Run: headless pygame with SDL's dummy video driver; simulated clock (each Clock.tick advances the game by its frame time, no real sleeping); random seed 0; keys injected as events and as key.get_pressed() state; no mouse input.
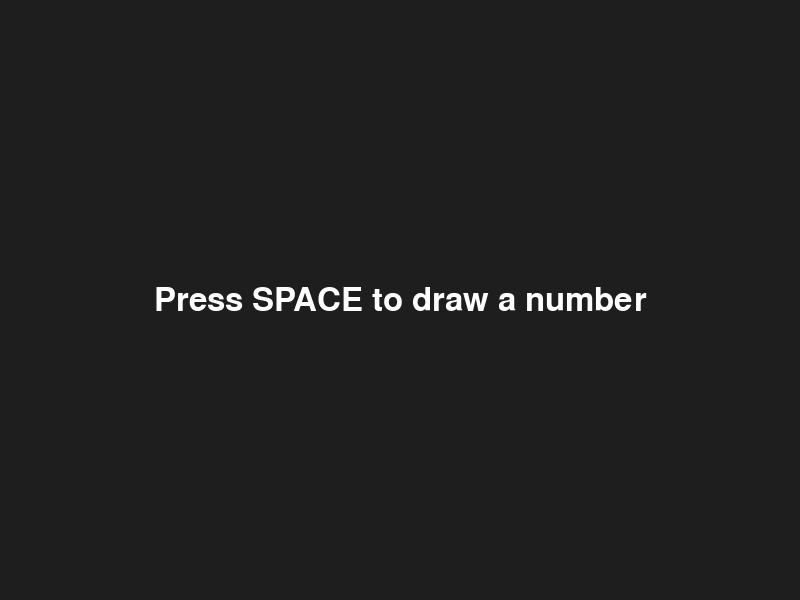
Frame 1 of 4 · flips 1–60 · no input
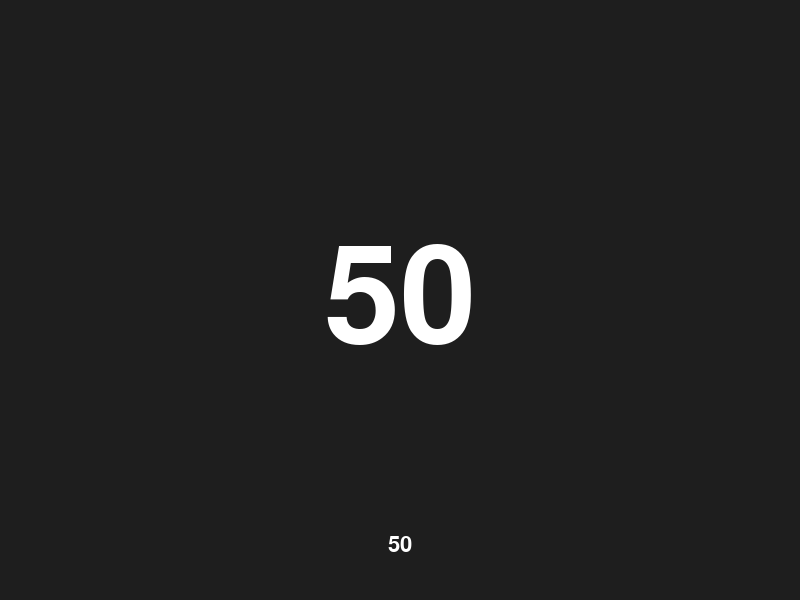
Frame 2 of 4 · flips 61–180 · tapped SPACE, RETURN · held RIGHT (→), D
Frame 3 of 4 · flips 181–300 · held DOWN (↓), S · screen unchanged from frame 2, image omitted
Frame 4 of 4 · flips 301–420 · held LEFT (←), A, UP (↑), W · screen unchanged from frame 3, image omitted

The pygame program that drew these frames:

import pygame
import random
import sys

# Initialize Pygame
pygame.init()

# Constants
WINDOW_WIDTH = 800
WINDOW_HEIGHT = 600
BACKGROUND_COLOR = (30, 30, 30)
TEXT_COLOR = (255, 255, 255)
FPS = 60

# Setup display
screen = pygame.display.set_mode((WINDOW_WIDTH, WINDOW_HEIGHT))
pygame.display.set_caption("Bingo Number Generator")
clock = pygame.time.Clock()

# Fonts
font = pygame.font.Font(None, 200)
small_font = pygame.font.Font(None, 32)

# Game state
current_number = None
drawn_numbers = []

# Main game loop
running = True
while running:
    for event in pygame.event.get():
        if event.type == pygame.QUIT:
            running = False
        elif event.type == pygame.KEYDOWN:
            if event.key == pygame.K_SPACE:
                # Get all numbers that haven't been drawn yet
                available_numbers = [n for n in range(1, 91) if n not in drawn_numbers]
                if available_numbers:
                    current_number = random.choice(available_numbers)
                    drawn_numbers.append(current_number)

    # Clear screen
    screen.fill(BACKGROUND_COLOR)

    # Draw number if one has been generated
    if current_number is not None:
        text_surface = font.render(str(current_number), True, TEXT_COLOR)
        text_rect = text_surface.get_rect(
            center=(WINDOW_WIDTH // 2, WINDOW_HEIGHT // 2)
        )
        screen.blit(text_surface, text_rect)
    else:
        # Draw instruction text
        instruction_font = pygame.font.Font(None, 48)
        instruction_surface = instruction_font.render(
            "Press SPACE to draw a number", True, TEXT_COLOR
        )
        instruction_rect = instruction_surface.get_rect(
            center=(WINDOW_WIDTH // 2, WINDOW_HEIGHT // 2)
        )
        screen.blit(instruction_surface, instruction_rect)

    # Draw sorted list of drawn numbers at the bottom
    if drawn_numbers:
        sorted_numbers = sorted(drawn_numbers)
        numbers_text = ", ".join(str(n) for n in sorted_numbers)

        # Split into multiple lines if needed
        max_width = WINDOW_WIDTH - 40
        words = numbers_text.split(", ")
        lines = []
        current_line = []

        for word in words:
            test_line = ", ".join(current_line + [word]) if current_line else word
            test_surface = small_font.render(test_line, True, TEXT_COLOR)
            if test_surface.get_width() <= max_width:
                current_line.append(word)
            else:
                if current_line:
                    lines.append(", ".join(current_line))
                current_line = [word]
        if current_line:
            lines.append(", ".join(current_line))

        # Draw the lines
        y_offset = WINDOW_HEIGHT - 20 - (len(lines) * 35)
        for i, line in enumerate(lines):
            line_surface = small_font.render(line, True, TEXT_COLOR)
            line_rect = line_surface.get_rect(
                center=(WINDOW_WIDTH // 2, y_offset + i * 35)
            )
            screen.blit(line_surface, line_rect)

    # Update display
    pygame.display.flip()
    clock.tick(FPS)

pygame.quit()
sys.exit()
